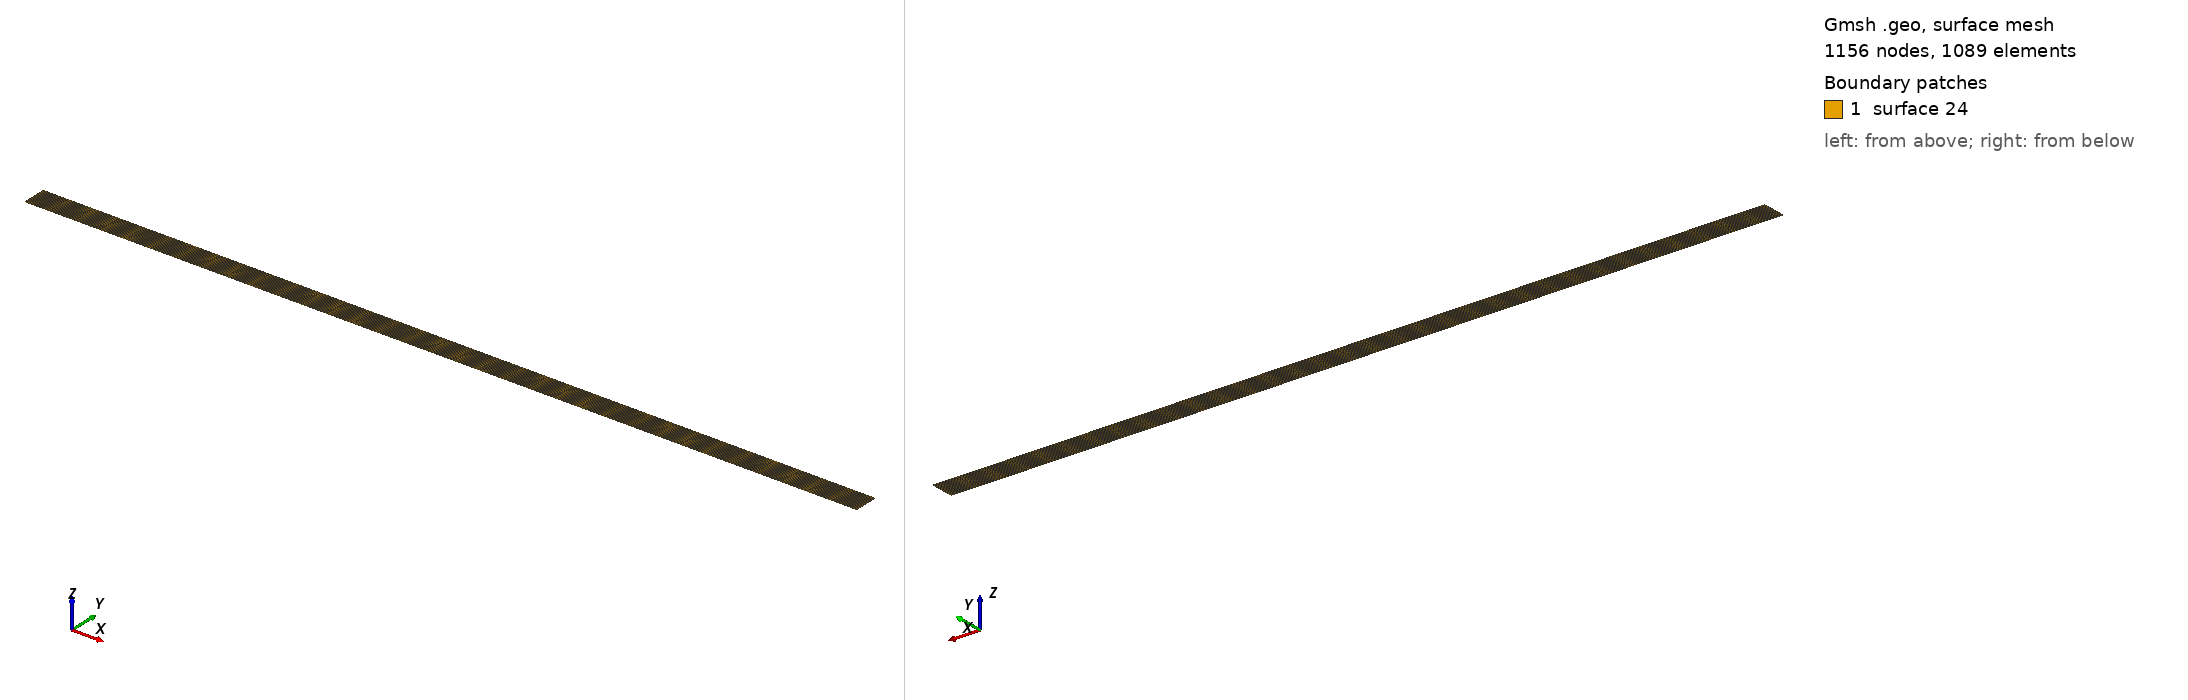

Gmsh geometry script, surface-meshed: 1156 nodes, 1089 surface elements. Boundary patches (legend numbers): 1 surface 24. Left view from above one corner, right view from below the opposite corner. The script declares no physical surfaces, so the legend lists its geometric surfaces. The drawing asked Gmsh for element sizes between 1% and 20% of the model's largest extent; the script's own settings can give other sizes.

=== gups_xzplane2.geo (drawn) ===
Point(14) = {0.0024415, -1.464844e-4, 0, 1e+22};
Point(15) = {4.99757, -1.464844e-4, 0, 1e+22};
Point(16) = {4.99757, -0.149853, 0, 1e+22};
Point(17) = {0.0024415, -0.149853, 0, 1e+22};
Line(19) = {14, 15};
Line(20) = {15, 16};
Line(21) = {16, 17};
Line(22) = {17, 14};
Line Loop(24) = {21, 22, 19, 20};
Plane Surface(24) = {24};
//stuff for structured grid
Transfinite Line "*"=34;
Transfinite Surface "*";
Recombine Surface "*";
